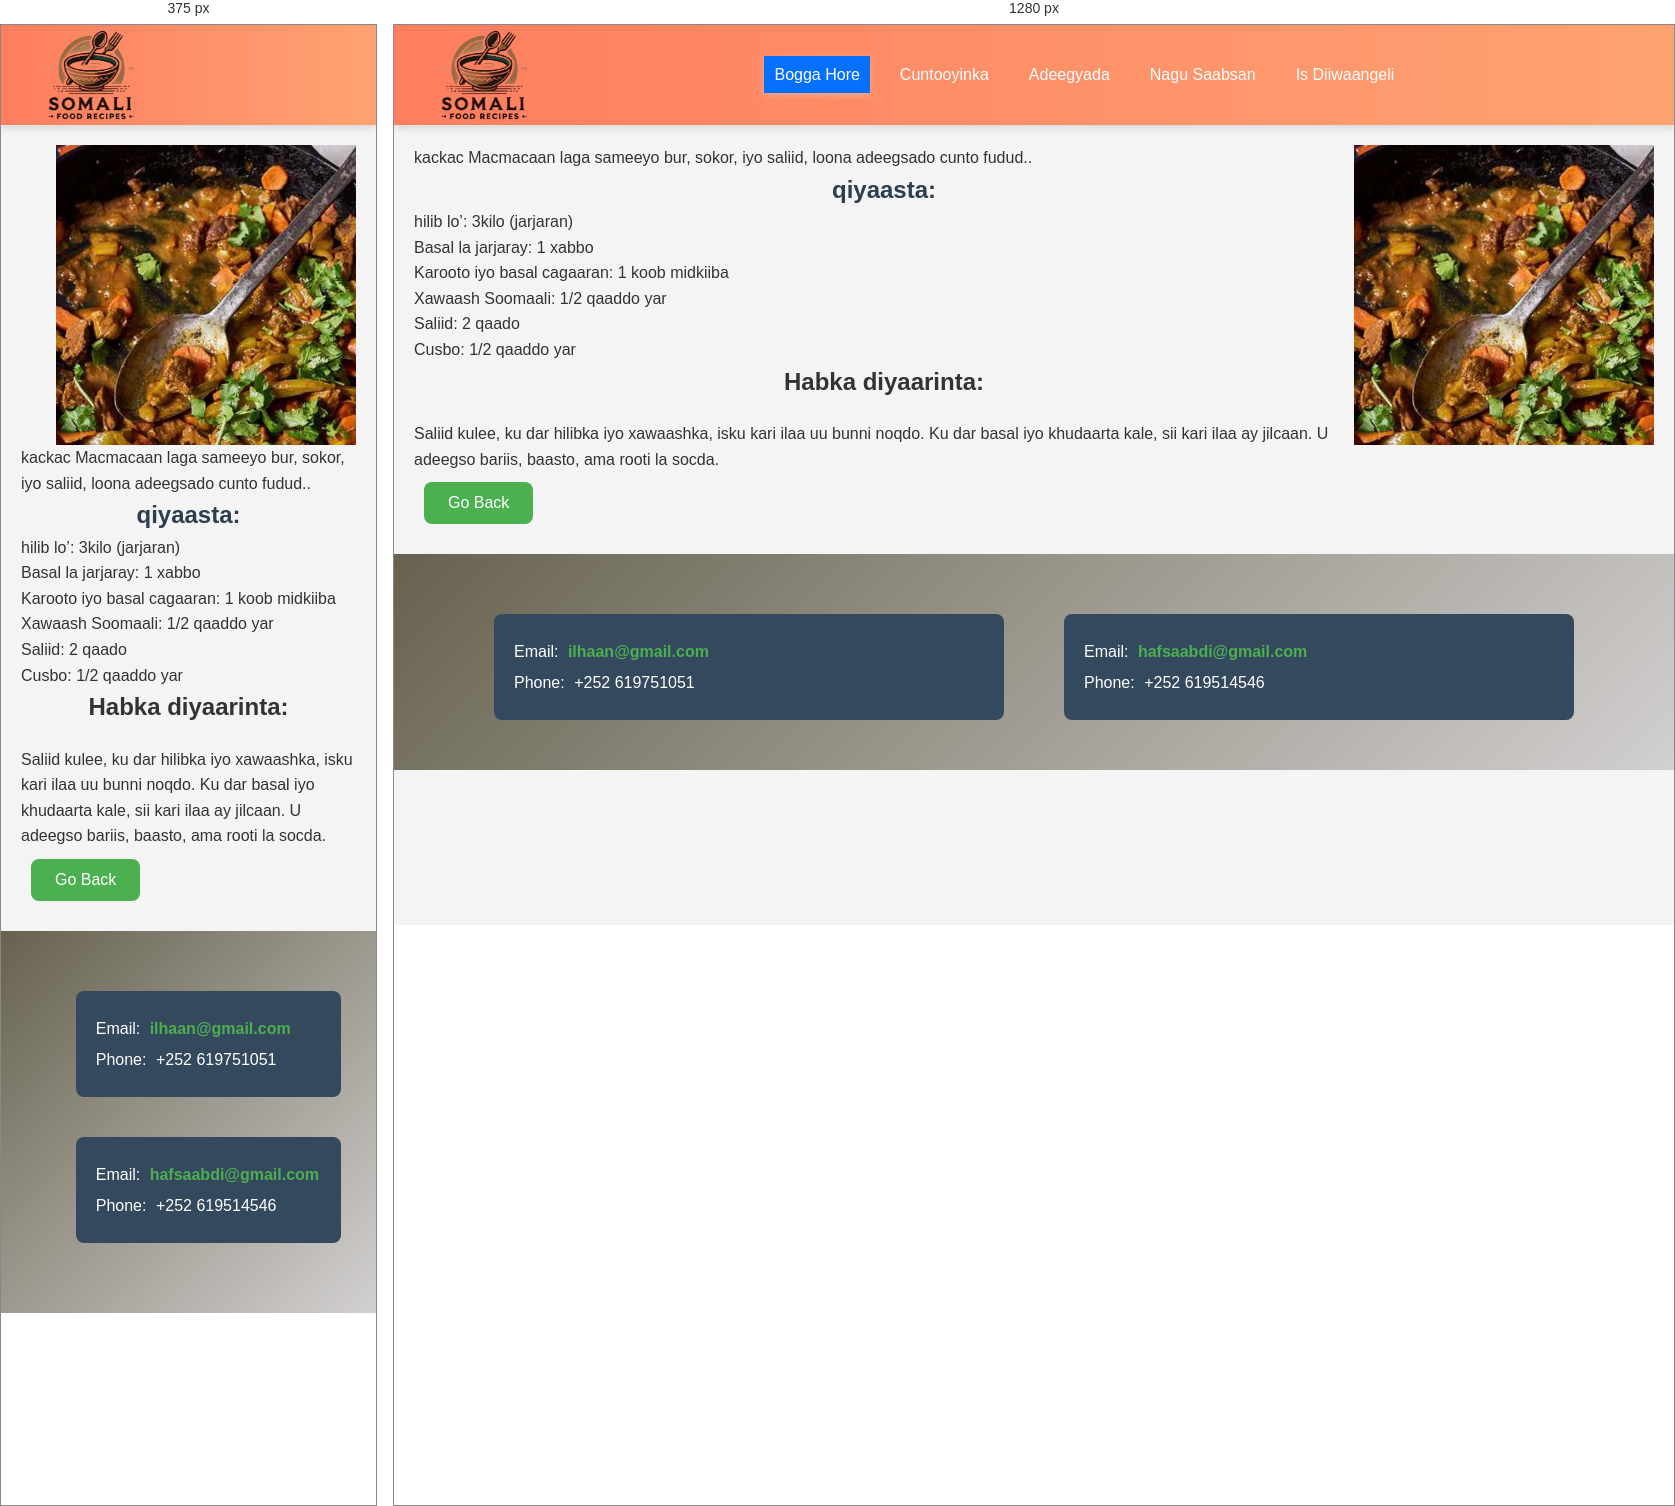
Rendered at 375 px and 1280 px, left to right.

<!-- file: suqaar.html -->
<!DOCTYPE html>
<html lang="so">
<head>
    <meta charset="UTF-8">
    <meta name="viewport" content="width=device-width, initial-scale=1.0">
    <title>Karinta Cuntada Soomaaliyeed</title>
    <link rel="stylesheet" href="style.css">
    <link rel="shortcut icon" href="../html/logo food.jpg" type="image/x-icon">
    <link rel="stylesheet" href="https://cdnjs.cloudflare.com/ajax/libs/font-awesome/5.15.4/css/all.min.css">
</head>
<body>
    <header>
      <div class="logo">
        <img src="fargeeto.png" height="120px">
    </div>
        <ul class="desktop-menu">
            <li><a href="index.html" id="home">Bogga Hore</a></li>
            <li><a href="home.html">Cuntooyinka</a></li>
            <li><a href="serifice.html">Adeegyada</a></li>
            <li><a href="aboutus.html">Nagu Saabsan</a></li>
            <li><a href="register.html">Is Diiwaangeli</a></li>
        </ul>
        <ul class="mobile-menu">
            <li><a href="index.html" id="home">Bogga Hore</a></li>
            <li><a href="home.html">Cuntooyinka</a></li>
            <li><a href="serifice.html">Adeegyada</a></li>
            <li><a href="aboutus.html">Nagu Saabsan</a></li>
            <li><a href="register.html">Is Diiwaangeli</a></li>
            <li><button class="close-menu">&times;</button></li>
        </ul>
    </nav>
    <button class="menu-toggle"><i class="fas fa-bars"></i></button>
</header>
<body> 
    <section class="cnt-section">
    <div class="image">
        <img src="suqaar.jpg" alt="Malawax iyo shaax" height="300" width="300"  align="right">
    </div>
    <div class="muujin">
<span class="highlight"> kackac </span>Macmacaan laga sameeyo bur, sokor, iyo saliid, loona adeegsado cunto fudud..</p></span>
<h1>qiyaasta:</h1>
<ul>
    <li>hilib lo’: 3kilo (jarjaran)</li>
    <li>Basal la jarjaray: 1 xabbo</li>
    <li>Karooto iyo basal cagaaran: 1 koob midkiiba</li>    
    <li>Xawaash Soomaali: 1/2 qaaddo yar</li>
    <li>Saliid: 2 qaado</li>
    <li>Cusbo: 1/2 qaaddo yar</li>
</ul>
<h2>Habka diyaarinta:</h2>
<p>Saliid kulee, ku dar hilibka iyo xawaashka, isku kari ilaa uu bunni noqdo.
    Ku dar basal iyo khudaarta kale, sii kari ilaa ay jilcaan.
    U adeegso bariis, baasto, ama rooti la socda.</p>


    <button onclick="goBack()">Go Back</button>
    </div>
    
    
    
    <script src="java.js">
      
    </script>
    </section>
    <footer>
        <div class="contact-container">
            <div class="contact-info">
                <div class="contact-details">
                    <p>Email: <a href="mailto:ilhaanomar@gmail.com"><i class="fa fa-envelope"></i> ilhaan@gmail.com</a></p>
                    <p>Phone: <i class="fa fa-phone"></i> +252 619751051</p>
                </div>
    
                <div class="contact-details">
                    <p>Email: <a href="mailto:hafsaabdi757@gmail.com"><i class="fa fa-envelope"></i> hafsaabdi@gmail.com</a></p>
                    <p>Phone: <i class="fa fa-phone"></i> +252 619514546</p>
                </div>
            </div>
        </div>
    </footer>
    
    </body>
    </html>

/* @media block from style.css */
@media screen and (max-width: 768px) {
    .member {
        width: 90%;
    }

    .contact-details {
        flex: none;
        width: 90%;
    }
}

/* @media block from style.css */
@media (max-width: 768px) {
    .caption {
      font-size: 1rem;
      padding: 8px 15px;
    }
  
    .button {
      font-size: 1.5rem;
      padding: 8px 12px;
    }
  }

/* @media block from style.css */
@media (max-width: 768px) {
    .feedback-section {
        width: 90%;
    }

    .feedback-form .btn {
        font-size: 1rem;
    }
}

/* @media block from style.css */
@media (max-width: 768px) {
    footer .contact-container {
        flex-direction: column; /* Isku laabi markay yar tahay shaashadda */
        align-items: center;
    }

    footer .contact-info {
        margin-bottom: 20px;
    }
}

/* @media block from style.css */
@media (max-width: 768px) {
    header {
        padding: 15px 0;
    }

    nav ul {
        flex-direction: column;
    }

    nav ul li {
        margin: 5px 0;
    }

    .contact-container {
        flex-direction: column;
    }
}

/* @media block from style.css */
@media (max-width: 768px) {
    nav ul {
        flex-direction: column;
        gap: 10px;
    }

    nav ul li {
        margin: 0;
    }

    input[type="button"] {
        width: 80%;
    }
}

/* @media block from style.css */
@media (max-width: 768px) {
    .desktop-menu {
        display: none;
    }

    .menu-toggle {
        display: block;
        font-size: 30px;
        cursor: pointer;
    }

    .mobile-menu {
        display: none;
        flex-direction: column;
    }
}

/* @media block from style.css */
@media (max-width: 768px) {
    .vertical-menu {
        width: 100%; /* Make the menu span full width on smaller screens */
        height: auto;
        position: relative;
    }

    .vertical-menu li {
        display: inline-block;
        width: 33.33%; /* Split into 3 columns on small screens */
    }

    .vertical-menu li a {
        padding: 10px;
        font-size: 16px;
    }
}

/* @media block from style.css */
@media (max-width: 768px) {
    .vertical-menu {
        width: 100%; /* Make the menu span full width on smaller screens */
        height: auto;
        position: relative;
    }

    .vertical-menu li {
        display: inline-block;
        width: 33.33%; /* Split into 3 columns on small screens */
    }

    .vertical-menu li a {
        padding: 10px;
        font-size: 16px;
    }
}